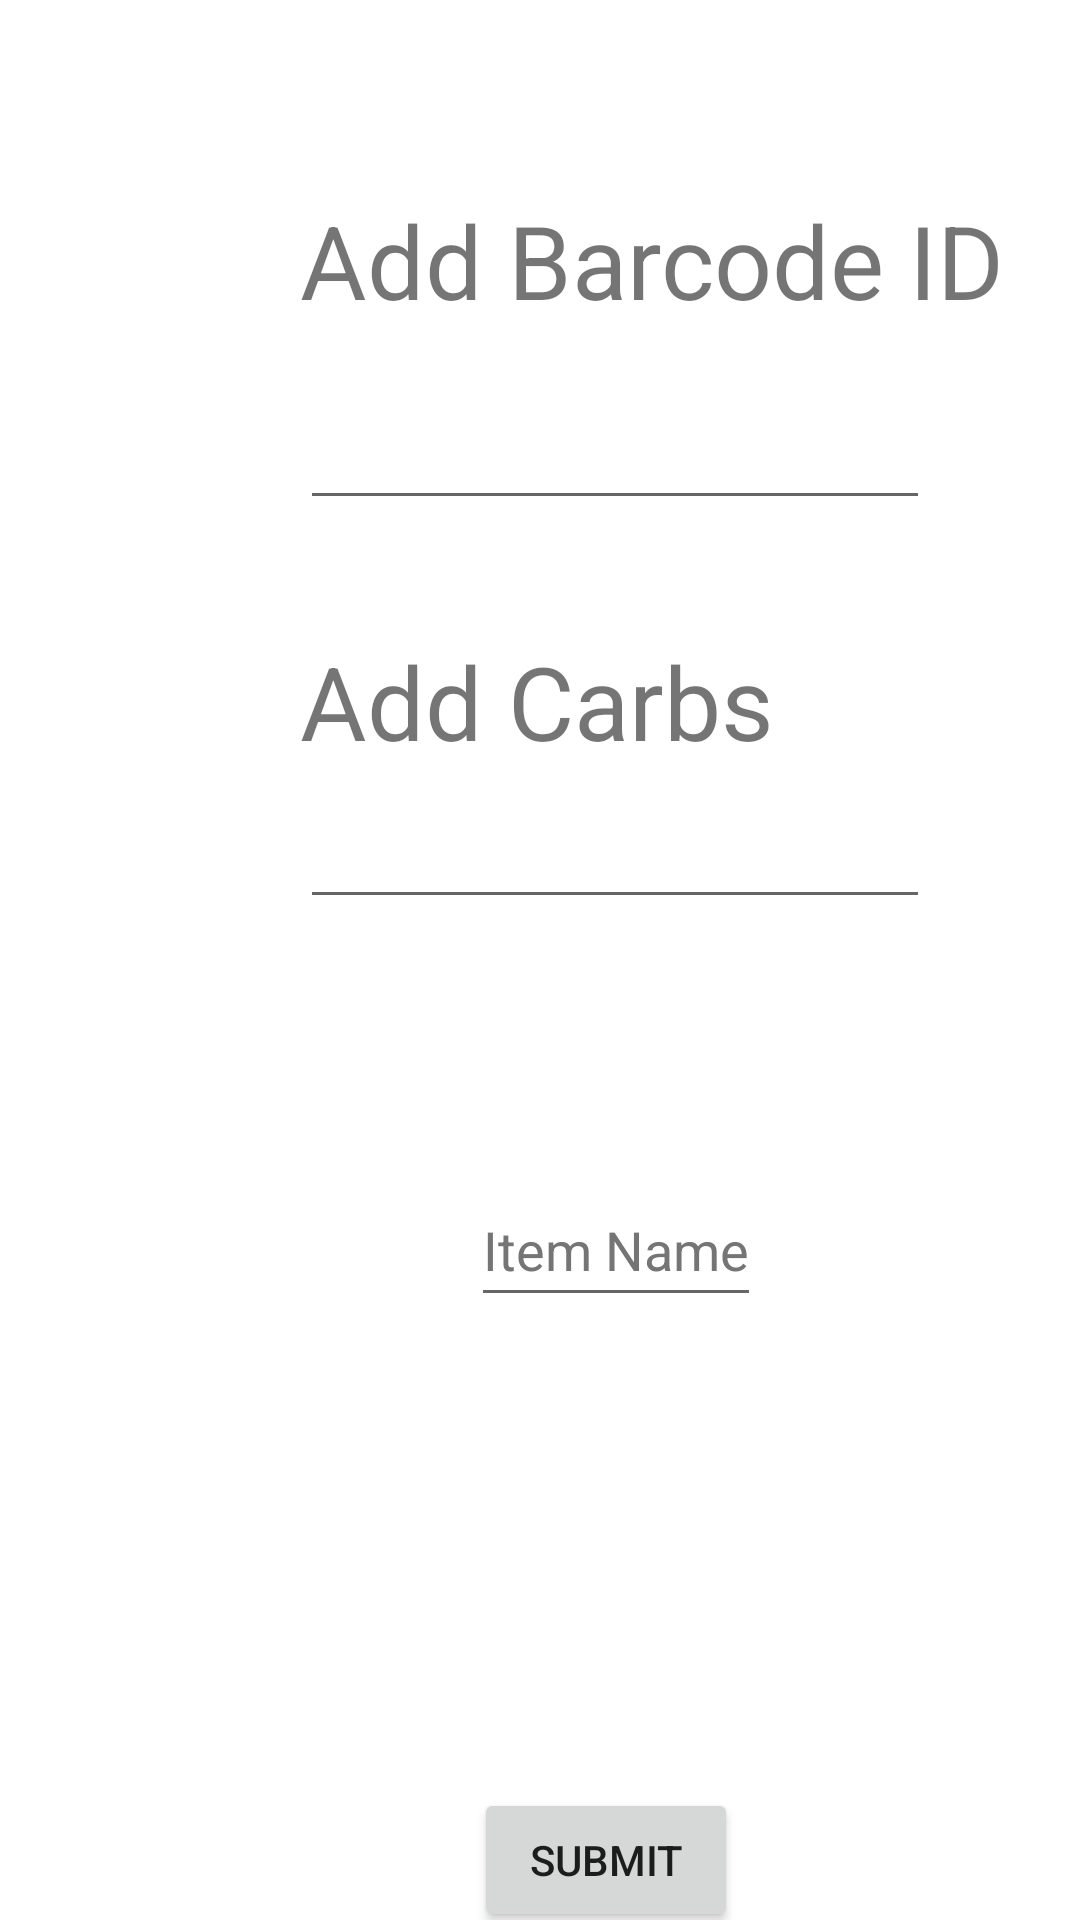

Here is an Android app screen rendered from its layout file. Give the layout XML and the strings, colors and styles it references.
<!-- AndroidManifest.xml: application theme Theme.NutritionApplication -->
<!-- res/layout/activity_add_items.xml -->
<?xml version="1.0" encoding="utf-8"?>
<androidx.constraintlayout.widget.ConstraintLayout xmlns:android="http://schemas.android.com/apk/res/android"
    xmlns:app="http://schemas.android.com/apk/res-auto"
    xmlns:tools="http://schemas.android.com/tools"
    android:layout_width="match_parent"
    android:layout_height="match_parent"
    tools:context=".AddItems">

    <EditText
        android:id="@+id/AddItemName"
        android:layout_width="wrap_content"
        android:layout_height="wrap_content"
        android:layout_marginStart="157dp"
        android:layout_marginTop="391dp"
        android:hint="Item Name"
        android:minHeight="48dp"
        android:textColorHint="#757575"
        app:layout_constraintStart_toStartOf="parent"
        app:layout_constraintTop_toTopOf="parent" />

    <Button
        android:id="@+id/SubmitItem"
        android:layout_width="wrap_content"
        android:layout_height="wrap_content"
        android:layout_marginStart="158dp"
        android:layout_marginTop="596dp"
        android:text="Submit"
        app:layout_constraintStart_toStartOf="parent"
        app:layout_constraintTop_toTopOf="parent" />

    <EditText
        android:id="@+id/AddCarbohydrateAmount"
        android:layout_width="wrap_content"
        android:layout_height="wrap_content"
        android:layout_marginStart="100dp"
        android:layout_marginTop="265dp"
        android:ems="10"
        android:inputType="number"
        app:layout_constraintStart_toStartOf="parent"
        app:layout_constraintTop_toTopOf="parent" />

    <EditText
        android:id="@+id/AddBarcodeID"
        android:layout_width="wrap_content"
        android:layout_height="wrap_content"
        android:layout_marginStart="100dp"
        android:layout_marginTop="132dp"
        android:ems="10"
        android:inputType="number"
        app:layout_constraintStart_toStartOf="parent"
        app:layout_constraintTop_toTopOf="parent" />

    <TextView
        android:id="@+id/textView5"
        android:layout_width="wrap_content"
        android:layout_height="wrap_content"
        android:layout_marginStart="100dp"
        android:layout_marginTop="211dp"
        android:text="Add Carbs"
        android:textSize="34sp"
        app:layout_constraintStart_toStartOf="parent"
        app:layout_constraintTop_toTopOf="parent" />

    <TextView
        android:id="@+id/textView6"
        android:layout_width="wrap_content"
        android:layout_height="wrap_content"
        android:layout_marginStart="100dp"
        android:layout_marginTop="64dp"
        android:text="Add Barcode ID"
        android:textSize="34sp"
        app:layout_constraintStart_toStartOf="parent"
        app:layout_constraintTop_toTopOf="parent" />
</androidx.constraintlayout.widget.ConstraintLayout>
<!-- resources referenced by this layout -->
<resources>
  <style name="Theme.NutritionApplication" parent="Theme.MaterialComponents.DayNight.NoActionBar">
          
          <item name="colorPrimary">@color/purple_500</item>
          <item name="colorPrimaryVariant">@color/purple_700</item>
          <item name="colorOnPrimary">@color/white</item>
          
          <item name="colorSecondary">@color/teal_200</item>
          <item name="colorSecondaryVariant">@color/teal_700</item>
          <item name="colorOnSecondary">@color/black</item>
          
          <item name="android:statusBarColor" tools:targetApi="l">?attr/colorPrimaryVariant</item>
          
      </style>
  <!-- not gathered from this repository: default colours our renderer supplied (Android Studio template values) -->
  <color name="purple_500">#FF6200EE</color>
  <color name="purple_700">#FF3700B3</color>
  <color name="teal_200">#FF03DAC5</color>
  <color name="teal_700">#FF018786</color>
  <color name="black">#FF000000</color>
  <color name="white">#FFFFFFFF</color>
</resources>
